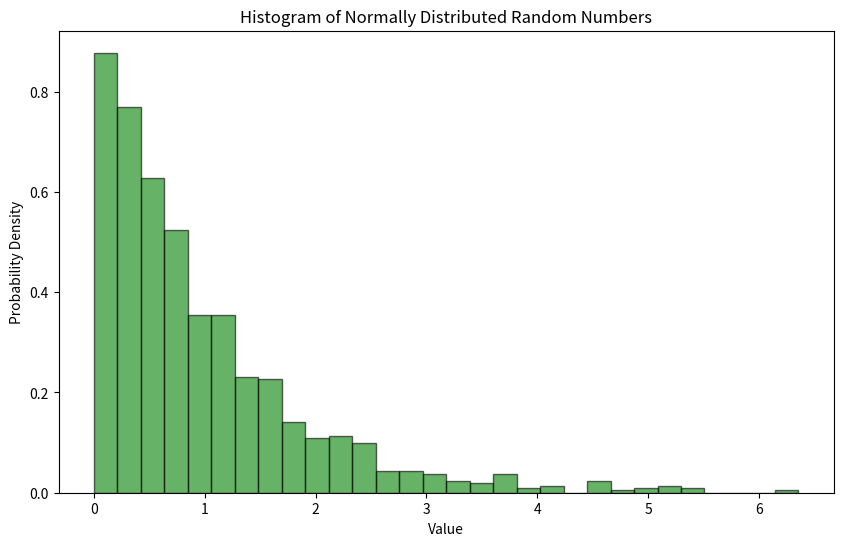

Python code for this plot:
import random
import numpy as np
import math
import matplotlib.pyplot as plt
print(random.randrange(1,5))
print(random.lognormvariate(1, 5))

mean = 0
stdDev = 1
size = 1000

#Normal Distribution of Randomly Generated Numbers
#randomNumbers = np.random.normal(loc=mean, scale=stdDev, size=size)
#Exponential Distribution of Randomly Generated Numbers
randomNumbers = np.random.exponential(scale=1, size=size)

print(randomNumbers)

plt.figure(figsize=(10,6))

plt.hist(randomNumbers, bins=30, density = True, alpha=0.6, color='g', edgecolor='black')

plt.title("Histogram of Normally Distributed Random Numbers")
plt.xlabel('Value')
plt.ylabel('Probability Density')

plt.show()